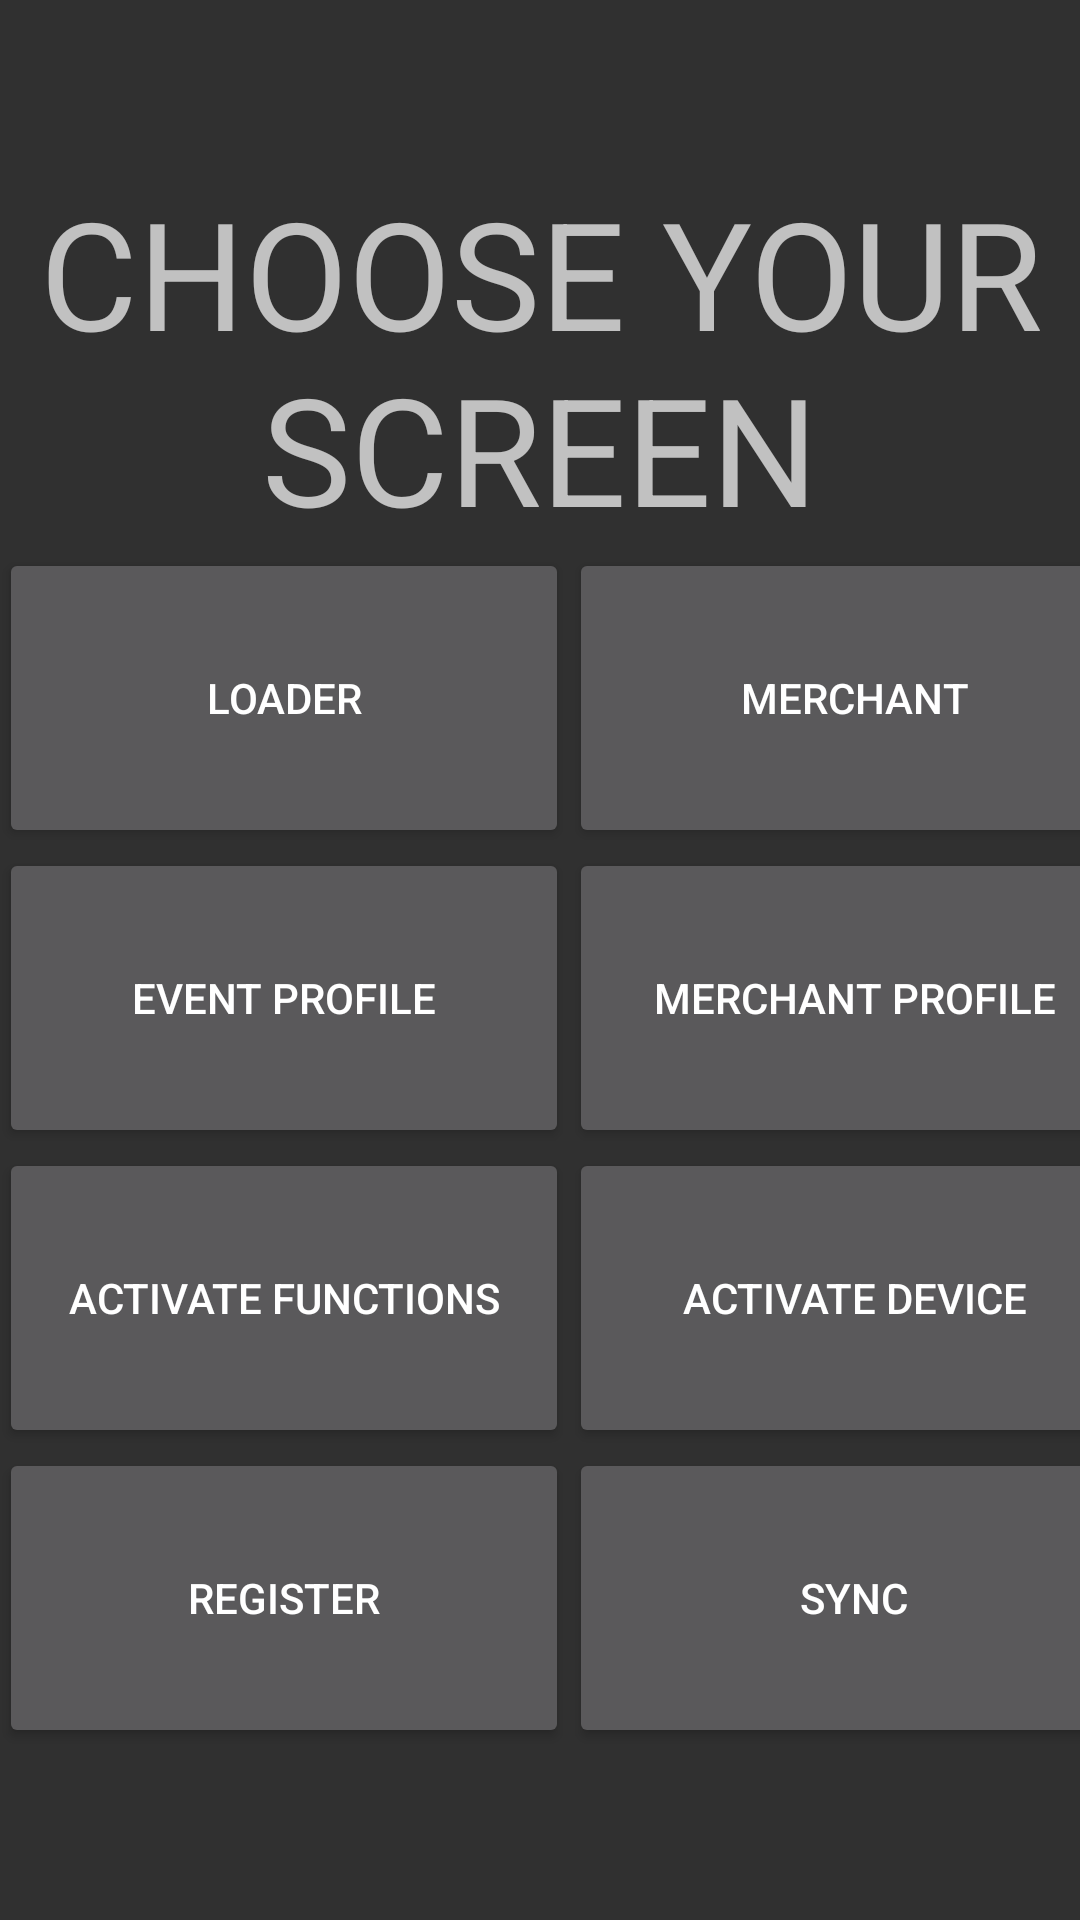

Layout XML and referenced resources for this Android screen:
<!-- AndroidManifest.xml: application theme AppTheme -->
<!-- res/layout/content_screen_home_screen.xml -->
<?xml version="1.0" encoding="utf-8"?>
<RelativeLayout xmlns:android="http://schemas.android.com/apk/res/android"
    xmlns:app="http://schemas.android.com/apk/res-auto"
    xmlns:tools="http://schemas.android.com/tools"
    android:layout_width="match_parent"
    android:layout_height="match_parent"
    android:paddingBottom="@dimen/activity_vertical_margin"
    android:paddingLeft="@dimen/activity_horizontal_margin"
    android:paddingRight="@dimen/activity_horizontal_margin"
    android:paddingTop="@dimen/activity_vertical_margin"
    app:layout_behavior="@string/appbar_scrolling_view_behavior"
    tools:context=".screens.screen_homeScreen"
    tools:showIn="@layout/app_bar_screen_home_screen">

    <FrameLayout
        android:layout_width="match_parent"
        android:layout_height="match_parent">

        <GridLayout
            android:layout_width="wrap_content"
            android:layout_height="wrap_content"
            android:layout_gravity="center"
            android:columnCount="2">

            <TextView
                android:layout_width="fill_parent"
                android:layout_height="wrap_content"
                android:text="CHOOSE YOUR SCREEN"
                android:id="@+id/txt_homeView"
                android:layout_columnSpan="2"
                android:textAlignment="center"
                android:textSize="50dp" />

            <Button
                android:layout_width="190dp"
                android:layout_height="100dp"
                android:text="Loader"
                android:id="@+id/btn_homeLoader" />

            <Button
                android:layout_width="190dp"
                android:layout_height="100dp"
                android:text="Merchant"
                android:id="@+id/btn_homeMerchant" />

            <Button
                android:layout_width="190dp"
                android:layout_height="100dp"
                android:text="Event Profile"
                android:id="@+id/btn_homeEventProfile" />

            <Button
                android:layout_width="190dp"
                android:layout_height="100dp"
                android:text="Merchant Profile"
                android:id="@+id/btn_homeMerchantProfile" />

            <Button
                android:layout_width="190dp"
                android:layout_height="100dp"
                android:text="Activate Functions"
                android:id="@+id/btn_homeActiveFunctions" />

            <Button
                android:layout_width="190dp"
                android:layout_height="100dp"
                android:text="Activate Device"
                android:id="@+id/btn_homeActiveDevice" />

            <Button
                android:layout_width="190dp"
                android:layout_height="100dp"
                android:text="Register"
                android:id="@+id/btn_homeRegistration" />

            <Button
                android:layout_width="190dp"
                android:layout_height="100dp"
                android:text="Sync"
                android:id="@+id/btn_homeSync" />

        </GridLayout>
    </FrameLayout>

</RelativeLayout>
<!-- res/layout/app_bar_screen_home_screen.xml (included above) -->
<?xml version="1.0" encoding="utf-8"?>
<android.support.design.widget.CoordinatorLayout xmlns:android="http://schemas.android.com/apk/res/android"
    xmlns:app="http://schemas.android.com/apk/res-auto"
    xmlns:tools="http://schemas.android.com/tools"
    android:layout_width="match_parent"
    android:layout_height="match_parent"
    android:fitsSystemWindows="true"
    tools:context=".screens.screen_homeScreen">

    <android.support.design.widget.AppBarLayout
        android:layout_width="match_parent"
        android:layout_height="wrap_content"
        android:theme="@style/AppTheme.AppBarOverlay">

        <android.support.v7.widget.Toolbar
            android:id="@+id/toolbar"
            android:layout_width="match_parent"
            android:layout_height="?attr/actionBarSize"
            android:background="?attr/colorPrimary"
            app:popupTheme="@style/AppTheme.PopupOverlay" />

    </android.support.design.widget.AppBarLayout>

    <include layout="@layout/content_screen_home_screen" />

</android.support.design.widget.CoordinatorLayout>
<!-- resources referenced by this layout -->
<resources>
  <style name="AppTheme.AppBarOverlay" parent="ThemeOverlay.AppCompat.Dark.ActionBar" />
  <style name="AppTheme.PopupOverlay" parent="ThemeOverlay.AppCompat.Light" />
  <style name="AppTheme" parent="Theme.AppCompat.NoActionBar">
          
          <item name="colorPrimary">@color/colorPrimary</item>
          <item name="colorPrimaryDark">@color/colorPrimaryDark</item>
          <item name="colorAccent">@color/colorAccent</item>
      </style>
  <color name="colorPrimary">#26A69A</color>
  <color name="colorPrimaryDark">#00897B</color>
  <color name="colorAccent">#80CBC4</color>
</resources>
